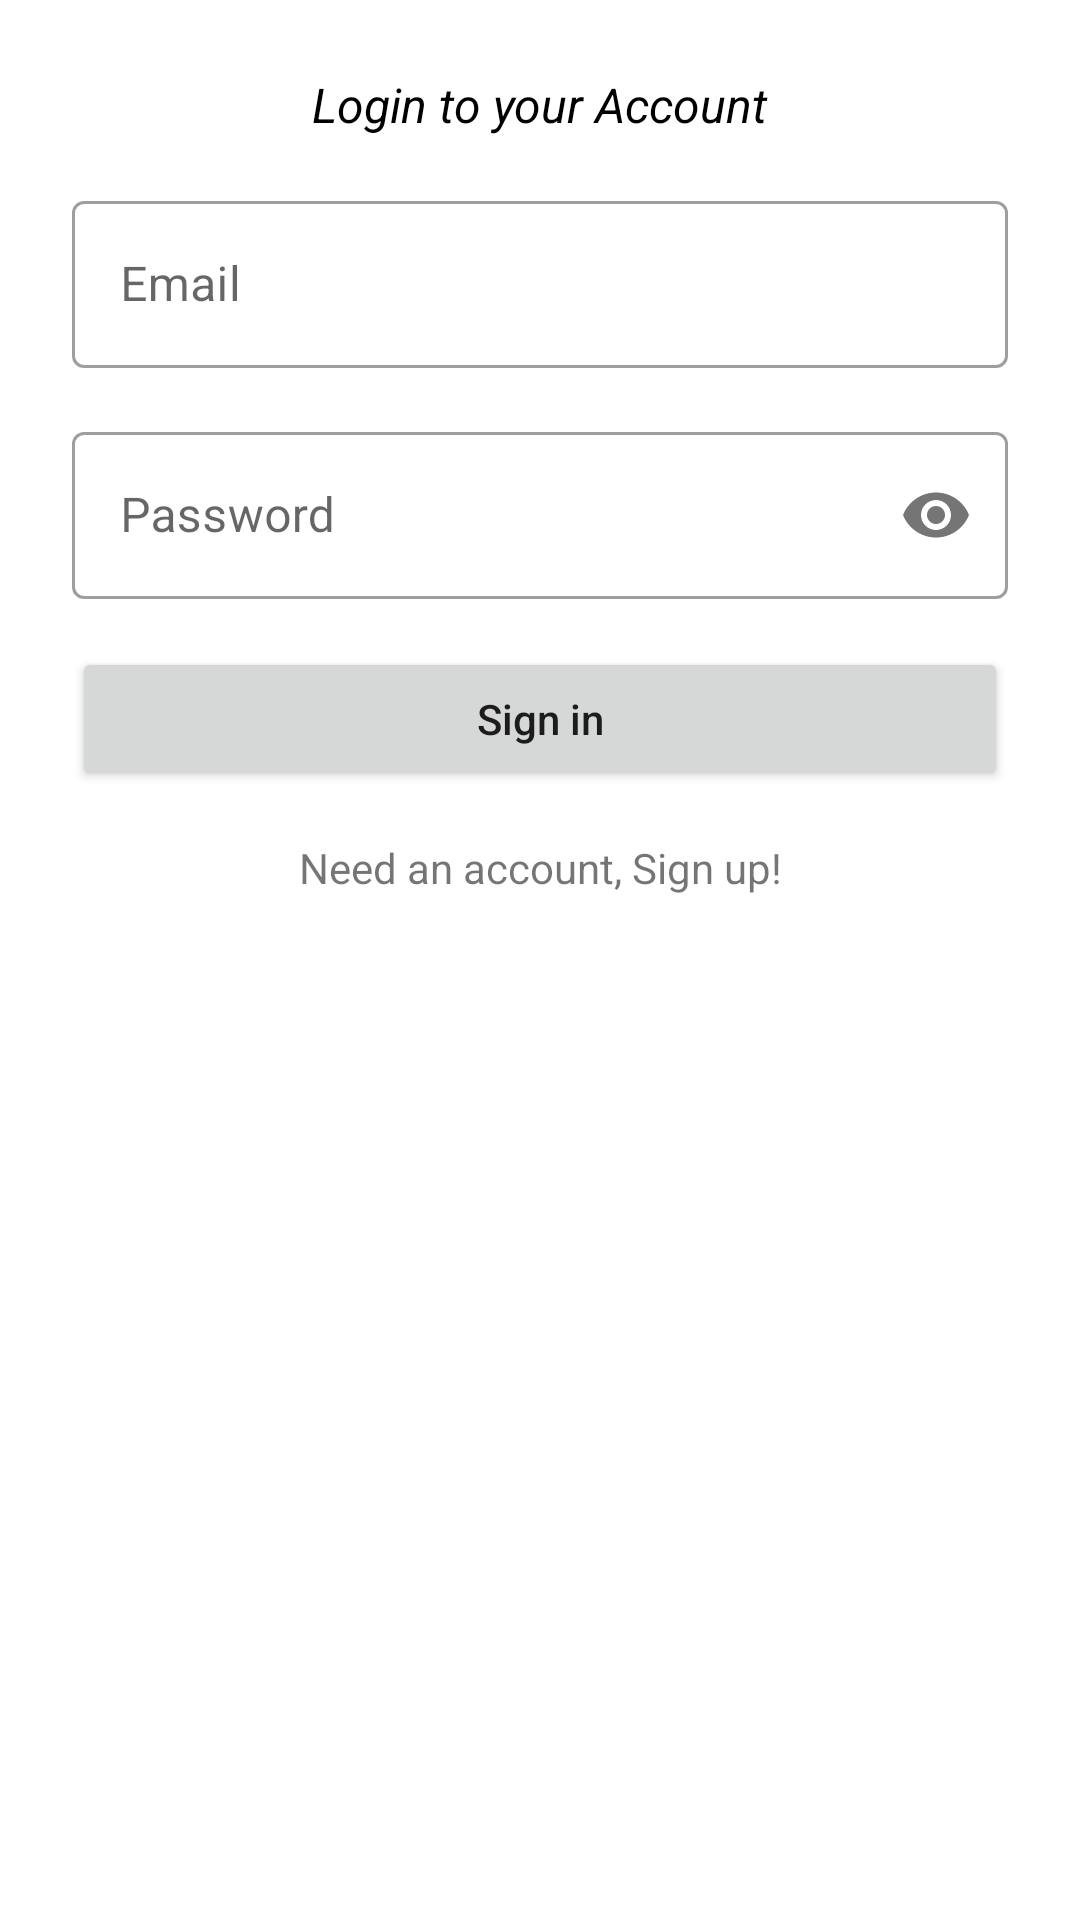

Write the Android layout XML for this screen, with the resource values it uses.
<!-- AndroidManifest.xml: application theme Theme.ToDoMVC -->
<!-- res/layout/fragment_sign_in.xml -->
<?xml version="1.0" encoding="utf-8"?>
<androidx.constraintlayout.widget.ConstraintLayout xmlns:android="http://schemas.android.com/apk/res/android"
    xmlns:tools="http://schemas.android.com/tools"
    xmlns:app="http://schemas.android.com/apk/res-auto"
    android:layout_width="match_parent"
    android:layout_height="match_parent"
    android:padding="24dp"
    tools:context=".view.authScreen.SignInFragment">

    <TextView
        android:id="@+id/signInFragSignInTV"
        style="@style/blackText"
        android:layout_width="wrap_content"
        android:layout_height="wrap_content"
        android:text="Login to your Account"
        app:layout_constraintEnd_toEndOf="parent"
        app:layout_constraintStart_toStartOf="parent"
        app:layout_constraintTop_toTopOf="parent" />
    
    <com.google.android.material.textfield.TextInputLayout
        android:id="@+id/signInFragEmailInputLayout"
        style="@style/Widget.MaterialComponents.TextInputLayout.OutlinedBox"
        android:layout_width="match_parent"
        android:layout_height="wrap_content"
        android:layout_marginTop="@dimen/authScreenMarginTop"
        app:layout_constraintEnd_toEndOf="parent"
        app:layout_constraintStart_toStartOf="parent"
        app:layout_constraintTop_toBottomOf="@+id/signInFragSignInTV">
        <com.google.android.material.textfield.TextInputEditText
            android:id="@+id/signInFragEmailInputEdit"
            android:layout_width="match_parent"
            android:layout_height="wrap_content"
            android:hint="Email"
            android:inputType="textEmailAddress"
            android:imeOptions="actionDone"/>
    </com.google.android.material.textfield.TextInputLayout>

    
    <com.google.android.material.textfield.TextInputLayout
        android:id="@+id/signInFragPassInputLayout"
        style="@style/Widget.MaterialComponents.TextInputLayout.OutlinedBox"
        android:layout_width="match_parent"
        android:layout_height="wrap_content"
        android:layout_marginTop="@dimen/authScreenMarginTop"
        app:layout_constraintEnd_toEndOf="parent"
        app:layout_constraintStart_toStartOf="parent"
        app:layout_constraintTop_toBottomOf="@+id/signInFragEmailInputLayout"
        app:passwordToggleEnabled="true">

        <com.google.android.material.textfield.TextInputEditText
            android:id="@+id/signInFragPassInputEdit"
            android:layout_width="match_parent"
            android:layout_height="wrap_content"
            android:hint="Password"
            android:imeOptions="actionDone"
            android:inputType="textPassword" />
    </com.google.android.material.textfield.TextInputLayout>

    
    <Button
        android:id="@id/signInFragSignInButton"
        android:layout_width="match_parent"
        android:layout_height="wrap_content"
        android:layout_marginTop="@dimen/authScreenMarginTop"
        android:text="Sign in"
        android:textAllCaps="false"
        app:layout_constraintEnd_toEndOf="parent"
        app:layout_constraintStart_toStartOf="parent"
        app:layout_constraintTop_toBottomOf="@+id/signInFragPassInputLayout" />

    
    <TextView
        android:id="@+id/signInFragNeedAccountTV"
        android:layout_width="wrap_content"
        android:layout_height="wrap_content"
        android:layout_marginTop="@dimen/authScreenMarginTop"
        android:text="Need an account, Sign up!"
        android:textColorLink="@color/purple_700"
        app:layout_constraintStart_toStartOf="parent"
        app:layout_constraintEnd_toEndOf="parent"
        app:layout_constraintTop_toBottomOf="@+id/signInFragSignInButton" />


</androidx.constraintlayout.widget.ConstraintLayout>
<!-- resources referenced by this layout -->
<resources>
  <color name="purple_700">#FF3700B3</color>
  <dimen name="authScreenMarginTop">16dp</dimen>
  <style name="blackText">
          <item name="android:textStyle">italic</item>
          <item name="android:textColor">#000000</item>
          <item name="android:textSize">16dp</item>
      </style>
  <style name="Theme.ToDoMVC" parent="Theme.MaterialComponents.DayNight.DarkActionBar">
          
          <item name="colorPrimary">@color/purple_500</item>
          <item name="colorPrimaryVariant">@color/purple_700</item>
          <item name="colorOnPrimary">@color/white</item>
          
          <item name="colorSecondary">@color/teal_200</item>
          <item name="colorSecondaryVariant">@color/teal_700</item>
          <item name="colorOnSecondary">@color/black</item>
          
          <item name="android:statusBarColor" tools:targetApi="l">?attr/colorPrimaryVariant</item>
          
      </style>
  <color name="purple_500">#FF6200EE</color>
  <color name="white">#FFFFFF</color>
  <color name="teal_200">#FF03DAC5</color>
  <color name="teal_700">#FF018786</color>
  <color name="black">#FF000000</color>
</resources>
